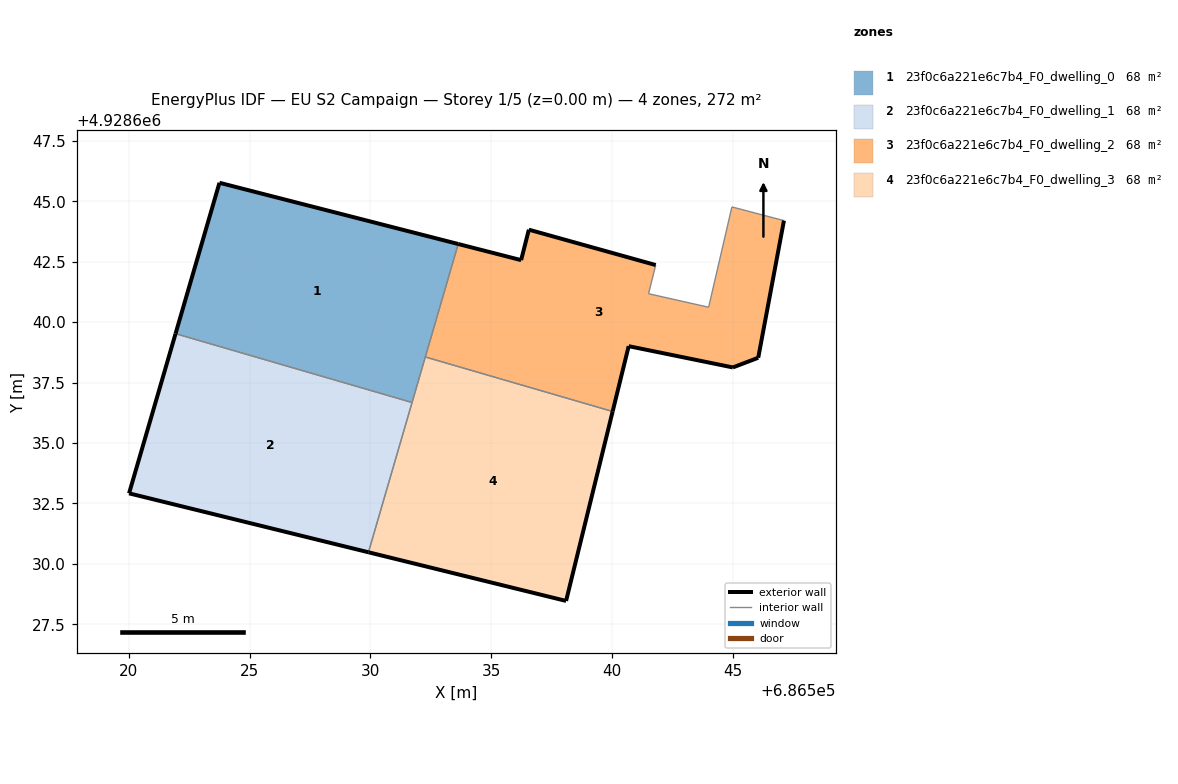
=== STOREY PLAN SPEC (per zone: floor XY polygon, exterior-wall plan segments, windows/doors) ===
zone 1: 23f0c6a221e6c7b4_F0_dwelling_0  (67.9 m²)
  floor: (686531.72, 4928636.68) (686533.63, 4928643.23) (686523.75, 4928645.77) (686521.94, 4928639.52)
  exterior wall: (686521.94, 4928639.52) – (686523.75, 4928645.77)  [6.5 m]
  exterior wall: (686523.75, 4928645.77) – (686533.63, 4928643.23)  [10.2 m]
  interior walls: 3
zone 2: 23f0c6a221e6c7b4_F0_dwelling_1  (67.9 m²)
  floor: (686529.92, 4928630.48) (686531.72, 4928636.68) (686521.94, 4928639.52) (686520.01, 4928632.92)
  exterior wall: (686529.92, 4928630.48) – (686520.01, 4928632.92)  [10.2 m]
  exterior wall: (686520.01, 4928632.92) – (686521.94, 4928639.52)  [6.9 m]
  interior walls: 2
zone 3: 23f0c6a221e6c7b4_F0_dwelling_2  (67.9 m²)
  floor: (686546.04, 4928638.53) (686547.11, 4928644.20) (686544.95, 4928644.77) (686543.99, 4928640.62) (686541.51, 4928641.18) (686541.80, 4928642.36) (686536.55, 4928643.83) (686536.23, 4928642.57) (686533.63, 4928643.23) (686532.27, 4928638.56) (686540.02, 4928636.30) (686540.68, 4928639.01) (686544.99, 4928638.13)
  exterior wall: (686546.04, 4928638.53) – (686544.99, 4928638.13)  [1.1 m]
  exterior wall: (686544.99, 4928638.13) – (686540.68, 4928639.01)  [4.4 m]
  exterior wall: (686540.68, 4928639.01) – (686540.02, 4928636.30)  [2.8 m]
  exterior wall: (686533.63, 4928643.23) – (686536.23, 4928642.57)  [2.7 m]
  exterior wall: (686536.23, 4928642.57) – (686536.55, 4928643.83)  [1.3 m]
  exterior wall: (686536.55, 4928643.83) – (686541.80, 4928642.36)  [5.4 m]
  exterior wall: (686547.11, 4928644.20) – (686546.04, 4928638.53)  [5.8 m]
  interior walls: 6
zone 4: 23f0c6a221e6c7b4_F0_dwelling_3  (67.9 m²)
  floor: (686538.09, 4928628.47) (686540.02, 4928636.30) (686532.27, 4928638.56) (686529.92, 4928630.48)
  exterior wall: (686540.02, 4928636.30) – (686538.09, 4928628.47)  [8.1 m]
  exterior wall: (686538.09, 4928628.47) – (686529.92, 4928630.48)  [8.4 m]
  interior walls: 3

=== DERIVED (storey summary) ===
Building: EU S2 Campaign
Storey: 1 of 5  (floor level z = 0.00 m)
Storey gross floor area: 271.7 m²
Zones on this storey: 4
  - 23f0c6a221e6c7b4_F0_dwelling_0: floor 67.9 m²; exterior wall 16.7 m (50.1 m²); WWR 0.0%
  - 23f0c6a221e6c7b4_F0_dwelling_1: floor 67.9 m²; exterior wall 17.1 m (51.2 m²); WWR 0.0%
  - 23f0c6a221e6c7b4_F0_dwelling_2: floor 67.9 m²; exterior wall 23.5 m (70.5 m²); WWR 0.0%
  - 23f0c6a221e6c7b4_F0_dwelling_3: floor 67.9 m²; exterior wall 16.5 m (49.5 m²); WWR 0.0%
Zone adjacency (shared interzone walls):
  - 23f0c6a221e6c7b4_F0_dwelling_0 ↔ 23f0c6a221e6c7b4_F0_dwelling_1
  - 23f0c6a221e6c7b4_F0_dwelling_0 ↔ 23f0c6a221e6c7b4_F0_dwelling_2
  - 23f0c6a221e6c7b4_F0_dwelling_0 ↔ 23f0c6a221e6c7b4_F0_dwelling_3
  - 23f0c6a221e6c7b4_F0_dwelling_1 ↔ 23f0c6a221e6c7b4_F0_dwelling_3
  - 23f0c6a221e6c7b4_F0_dwelling_2 ↔ 23f0c6a221e6c7b4_F0_dwelling_3